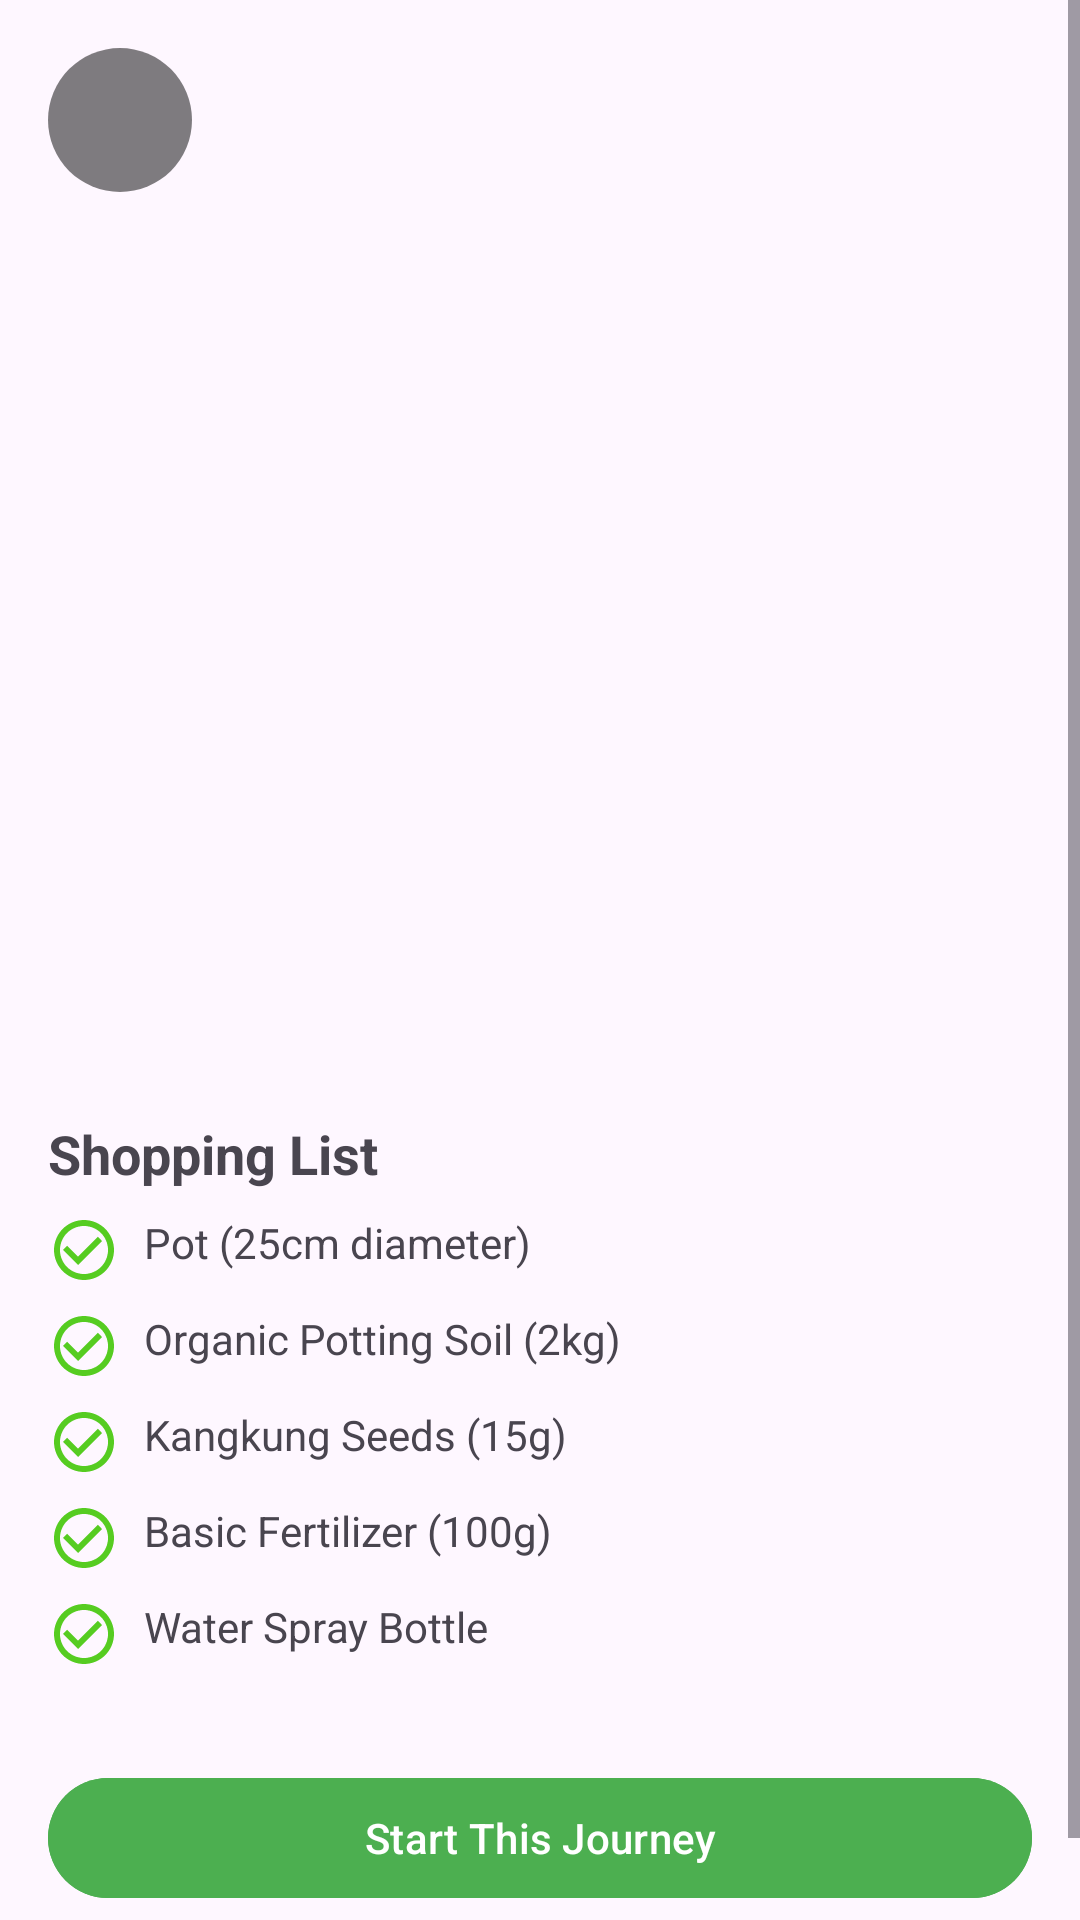

This screen was rendered from an Android layout file. Write that file and the resources it references.
<!-- AndroidManifest.xml: application theme Base.Theme.RencangPrototype -->
<!-- res/layout/activity_kit_detail.xml -->
<?xml version="1.0" encoding="utf-8"?>
<ScrollView xmlns:android="http://schemas.android.com/apk/res/android"
    xmlns:app="http://schemas.android.com/apk/res-auto"
    xmlns:tools="http://schemas.android.com/tools"
    android:layout_width="match_parent"
    android:layout_height="match_parent"
    tools:context=".feature.KitDetailActivity">

    <androidx.constraintlayout.widget.ConstraintLayout
        android:layout_width="match_parent"
        android:layout_height="wrap_content"
        android:paddingBottom="32dp">

        <ImageView
            android:id="@+id/iv_kit_header_image"
            android:layout_width="0dp"
            android:layout_height="280dp"
            android:scaleType="centerCrop"
            app:layout_constraintEnd_toEndOf="parent"
            app:layout_constraintStart_toStartOf="parent"
            app:layout_constraintTop_toTopOf="parent"
            tools:srcCompat="@tools:sample/backgrounds/scenic" />

        <ImageButton
            android:id="@+id/btn_back"
            android:layout_width="48dp"
            android:layout_height="48dp"
            android:layout_marginStart="16dp"
            android:layout_marginTop="16dp"
            android:background="@drawable/semi_transparent_circle_background"
            android:src="@drawable/ic_arrow_back"
            app:layout_constraintStart_toStartOf="parent"
            app:layout_constraintTop_toTopOf="parent"
            android:contentDescription="Back" />

        <TextView
            android:id="@+id/tv_kit_title"
            android:layout_width="0dp"
            android:layout_height="wrap_content"
            android:layout_marginStart="16dp"
            android:layout_marginTop="16dp"
            android:layout_marginEnd="16dp"
            android:textAppearance="@style/TextAppearance.AppCompat.Large"
            android:textStyle="bold"
            app:layout_constraintEnd_toEndOf="parent"
            app:layout_constraintStart_toStartOf="parent"
            app:layout_constraintTop_toBottomOf="@id/iv_kit_header_image"
            tools:text="Speedy Kangkung Kit" />

        <TextView
            android:id="@+id/tv_kit_subtitle"
            android:layout_width="0dp"
            android:layout_height="wrap_content"
            android:layout_marginStart="16dp"
            android:layout_marginEnd="16dp"
            android:layout_marginTop="4dp"
            app:layout_constraintEnd_toEndOf="parent"
            app:layout_constraintStart_toStartOf="parent"
            app:layout_constraintTop_toBottomOf="@id/tv_kit_title"
            tools:text="Ready to harvest in 21 days" />

        <TextView
            android:id="@+id/tv_shopping_list_title"
            android:layout_width="wrap_content"
            android:layout_height="wrap_content"
            android:layout_marginStart="16dp"
            android:layout_marginTop="24dp"
            android:text="Shopping List"
            android:textAppearance="@style/TextAppearance.AppCompat.Medium"
            android:textStyle="bold"
            app:layout_constraintStart_toStartOf="parent"
            app:layout_constraintTop_toBottomOf="@id/tv_kit_subtitle" />

        <LinearLayout
            android:id="@+id/ll_shopping_list"
            android:layout_width="0dp"
            android:layout_height="wrap_content"
            android:layout_marginStart="16dp"
            android:layout_marginTop="8dp"
            android:layout_marginEnd="16dp"
            android:orientation="vertical"
            app:layout_constraintEnd_toEndOf="parent"
            app:layout_constraintStart_toStartOf="parent"
            app:layout_constraintTop_toBottomOf="@id/tv_shopping_list_title">

            <TextView
                android:layout_width="match_parent"
                android:layout_height="wrap_content"
                android:drawableLeft="@drawable/ic_checkmark_circle_green"
                android:drawablePadding="8dp"
                android:text="Pot (25cm diameter)"
                android:layout_marginBottom="8dp"/>

            <TextView
                android:layout_width="match_parent"
                android:layout_height="wrap_content"
                android:drawableLeft="@drawable/ic_checkmark_circle_green"
                android:drawablePadding="8dp"
                android:text="Organic Potting Soil (2kg)"
                android:layout_marginBottom="8dp"/>

            <TextView
                android:layout_width="match_parent"
                android:layout_height="wrap_content"
                android:drawableLeft="@drawable/ic_checkmark_circle_green"
                android:drawablePadding="8dp"
                android:text="Kangkung Seeds (15g)"
                android:layout_marginBottom="8dp"/>

            <TextView
                android:layout_width="match_parent"
                android:layout_height="wrap_content"
                android:drawableLeft="@drawable/ic_checkmark_circle_green"
                android:drawablePadding="8dp"
                android:text="Basic Fertilizer (100g)"
                android:layout_marginBottom="8dp"/>

            <TextView
                android:layout_width="match_parent"
                android:layout_height="wrap_content"
                android:drawableLeft="@drawable/ic_checkmark_circle_green"
                android:drawablePadding="8dp"
                android:text="Water Spray Bottle" />
        </LinearLayout>

        <com.google.android.material.button.MaterialButton
            android:id="@+id/btn_start_journey"
            android:layout_width="0dp"
            android:layout_height="wrap_content"
            android:layout_marginStart="16dp"
            android:layout_marginTop="32dp"
            android:layout_marginEnd="16dp"
            android:text="Start This Journey"
            android:backgroundTint="#4CAF50" 
            app:cornerRadius="24dp"
            app:layout_constraintEnd_toEndOf="parent"
            app:layout_constraintStart_toStartOf="parent"
            app:layout_constraintTop_toBottomOf="@id/ll_shopping_list" />

    </androidx.constraintlayout.widget.ConstraintLayout>
</ScrollView>
<!-- resources referenced by this layout -->
<resources>
  <!-- drawable ic_checkmark_circle_green (drawable) -->
  <vector xmlns:android="http://schemas.android.com/apk/res/android" android:height="24dp" android:tint="#56CC21" android:viewportHeight="24" android:viewportWidth="24" android:width="24dp">
        
      <path android:fillColor="@android:color/white" android:pathData="M16.59,7.58L10,14.17l-3.59,-3.58L5,12l5,5 8,-8zM12,2C6.48,2 2,6.48 2,12s4.48,10 10,10 10,-4.48 10,-10S17.52,2 12,2zM12,20c-4.42,0 -8,-3.58 -8,-8s3.58,-8 8,-8 8,3.58 8,8 -3.58,8 -8,8z"/>
      
  </vector>
  <!-- drawable semi_transparent_circle_background (drawable) -->
  <?xml version="1.0" encoding="utf-8"?>
  <shape xmlns:android="http://schemas.android.com/apk/res/android"
      android:shape="oval">
  
      <solid android:color="#80000000" />
  
      <size
          android:width="40dp"
          android:height="40dp" />
  
  </shape>
  <style name="Base.Theme.RencangPrototype" parent="Theme.Material3.DayNight.NoActionBar">
          
          
      </style>
</resources>
